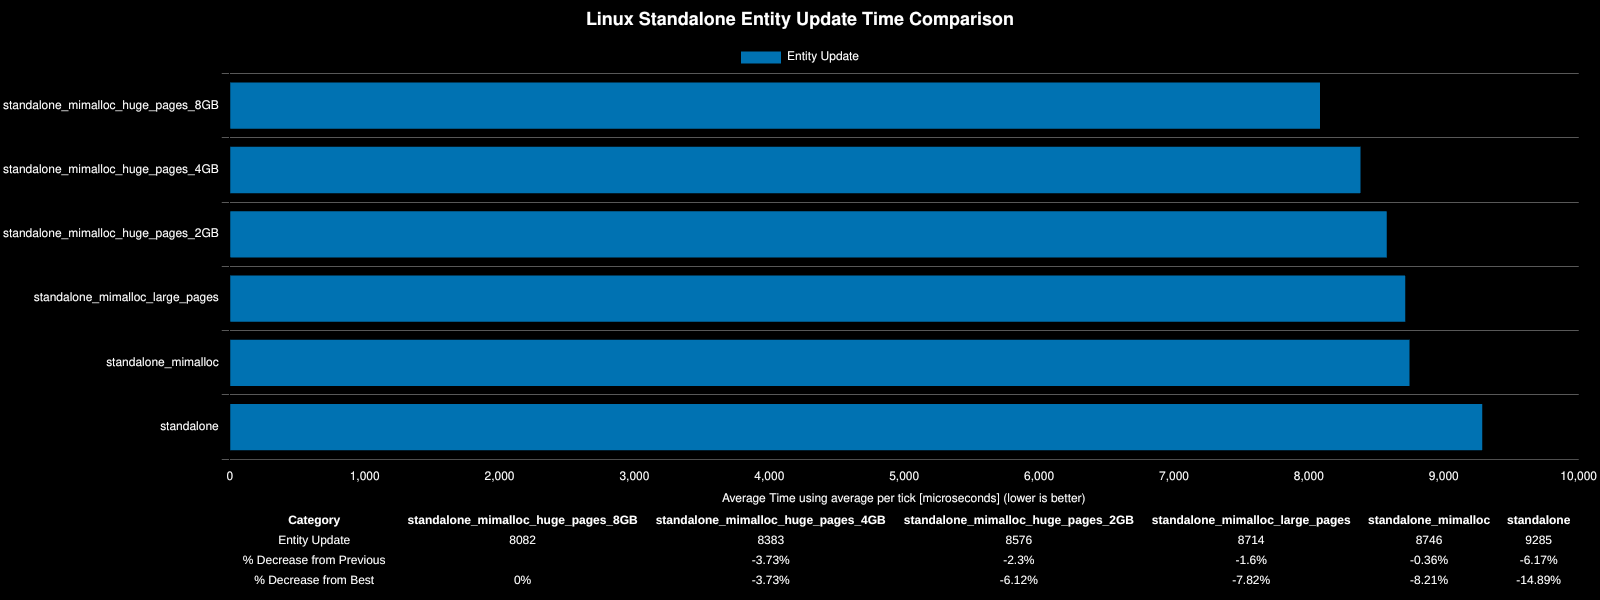

Data behind this chart, as committed beside it:
Save File, Entity Update, % Decrease from Previous, % Decrease from Best
standalone_mimalloc_huge_pages_8GB, 8082, , 0%
standalone_mimalloc_huge_pages_4GB, 8383, -3.73%, -3.73%
standalone_mimalloc_huge_pages_2GB, 8576, -2.3%, -6.12%
standalone_mimalloc_large_pages, 8714, -1.6%, -7.82%
standalone_mimalloc, 8746, -0.36%, -8.21%
standalone, 9285, -6.17%, -14.89%
